Image classification data set "plant_seedings" (sergeyvilov/plant_seedings on GitHub). Class labels (12): black-grass, charlock, cleavers, common chickweed, common wheat, fat hen, loose silky-bent, maize, scentless mayweed, shepherds purse, small-flowered cranesbill, sugar beet.

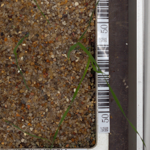
Label: black-grass

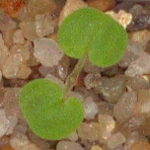
Label: small-flowered cranesbill

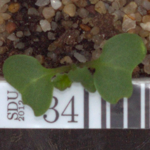
Label: charlock

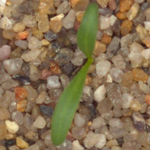
Label: sugar beet

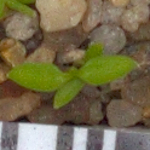
Label: common chickweed

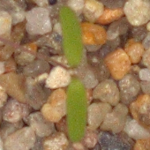
Label: fat hen
